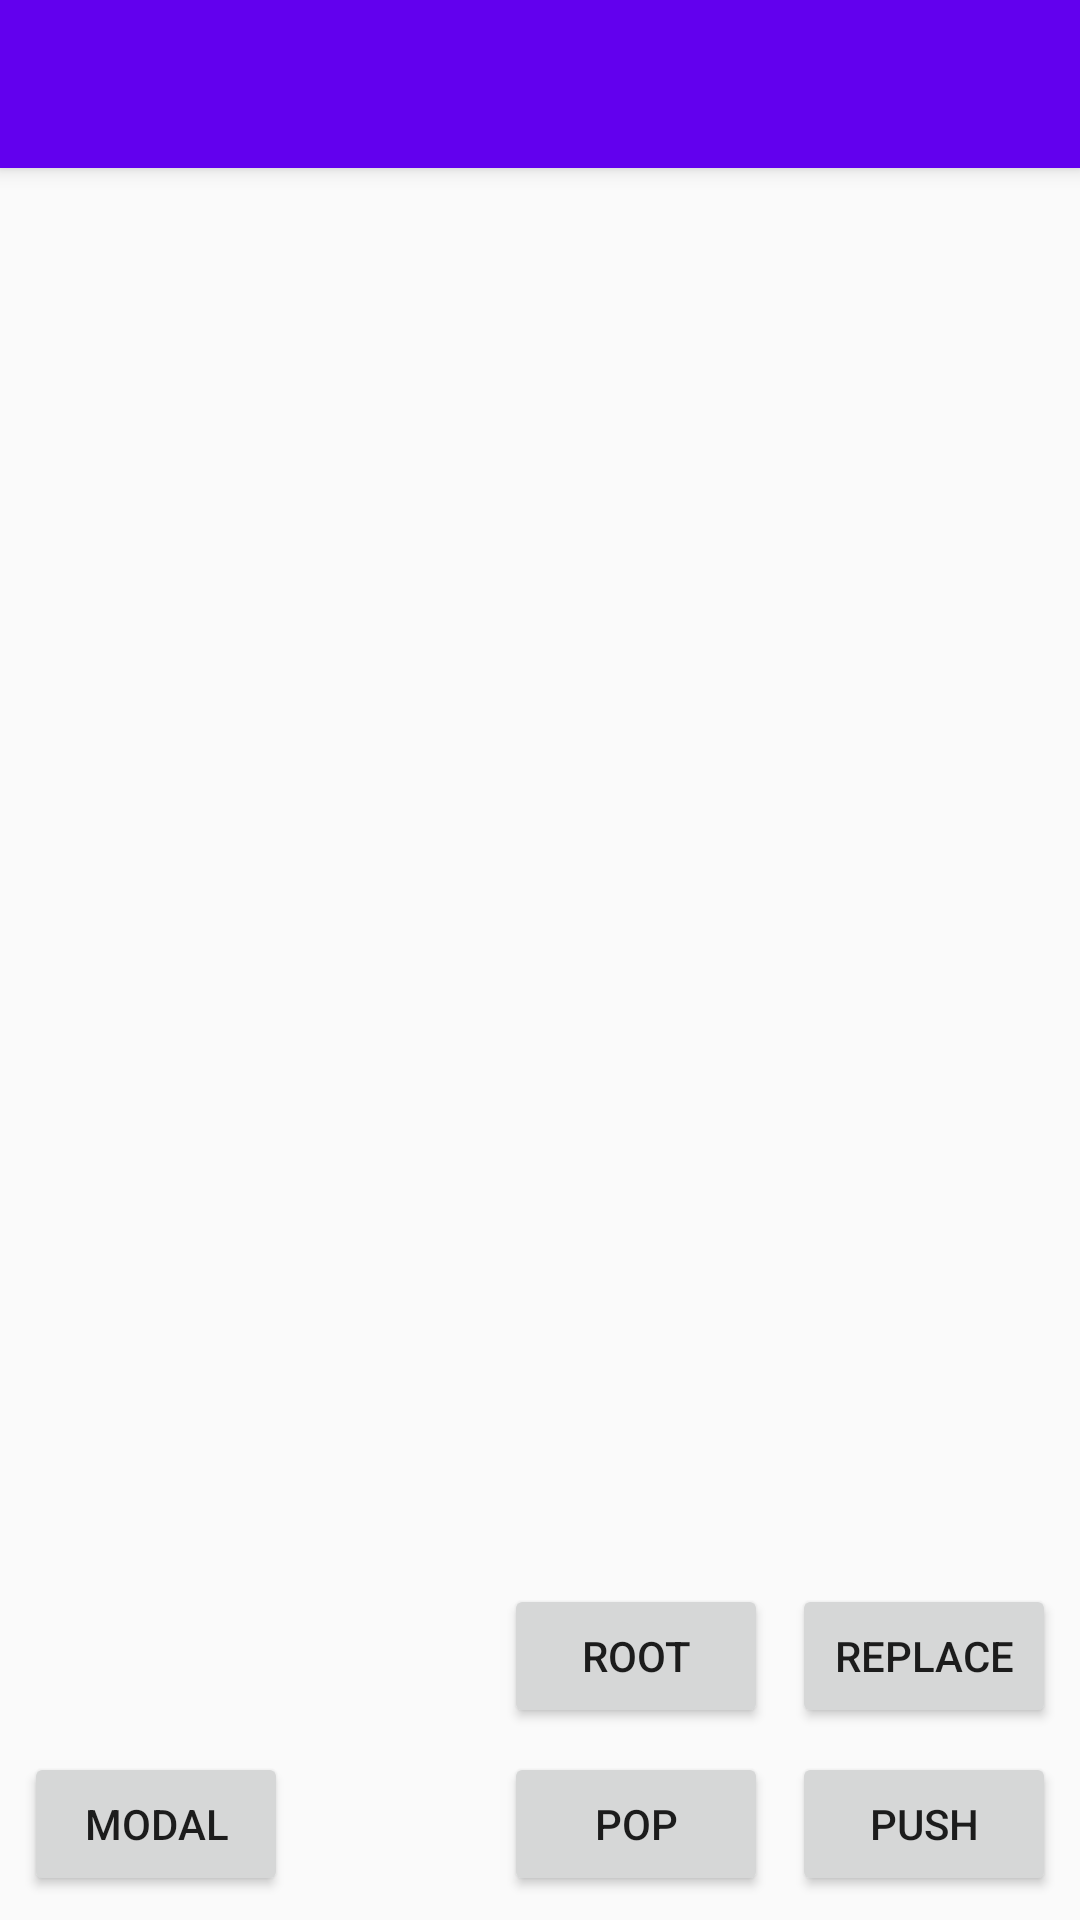

The Android layout XML behind this screen, and the referenced resources:
<!-- AndroidManifest.xml: application theme AppTheme -->
<!-- res/layout/fragment_navigation_stack.xml -->
<?xml version="1.0" encoding="utf-8"?>
<android.support.constraint.ConstraintLayout
    xmlns:android="http://schemas.android.com/apk/res/android"
    xmlns:app="http://schemas.android.com/apk/res-auto"
    xmlns:tools="http://schemas.android.com/tools"
    android:layout_width="match_parent"
    android:layout_height="match_parent"
    tools:context=".navigation.NavigationStackFragment">

    <android.support.v7.widget.Toolbar
        android:id="@+id/toolbar"
        android:layout_width="match_parent"
        android:layout_height="wrap_content"
        android:background="?attr/colorPrimary"
        android:elevation="4dp"
        android:minHeight="?attr/actionBarSize"
        android:theme="@style/AppTheme.NoActionBar.PopupOverlay"
        app:layout_constraintEnd_toEndOf="parent"
        app:layout_constraintStart_toStartOf="parent"
        app:layout_constraintTop_toTopOf="parent" />

    <FrameLayout
        android:id="@+id/stack_fragment_container"
        android:layout_width="0dp"
        android:layout_height="0dp"
        app:layout_constraintBottom_toBottomOf="parent"
        app:layout_constraintEnd_toEndOf="parent"
        app:layout_constraintStart_toStartOf="parent"
        app:layout_constraintTop_toBottomOf="@+id/toolbar">

    </FrameLayout>

    <Button
        android:id="@+id/push_button"
        android:layout_width="wrap_content"
        android:layout_height="wrap_content"
        android:layout_marginBottom="8dp"
        android:layout_marginEnd="8dp"
        android:text="push"
        app:layout_constraintBottom_toBottomOf="parent"
        app:layout_constraintEnd_toEndOf="parent" />

    <Button
        android:id="@+id/pop_button"
        android:layout_width="wrap_content"
        android:layout_height="wrap_content"
        android:layout_marginBottom="8dp"
        android:layout_marginEnd="8dp"
        android:text="pop"
        app:layout_constraintBottom_toBottomOf="parent"
        app:layout_constraintEnd_toStartOf="@+id/push_button" />

    <Button
        android:id="@+id/replace_button"
        android:layout_width="wrap_content"
        android:layout_height="wrap_content"
        android:layout_marginBottom="8dp"
        android:layout_marginEnd="8dp"
        android:text="replace"
        app:layout_constraintBottom_toTopOf="@+id/push_button"
        app:layout_constraintEnd_toEndOf="parent" />

    <Button
        android:id="@+id/to_root_button"
        android:layout_width="wrap_content"
        android:layout_height="wrap_content"
        android:layout_marginBottom="8dp"
        android:layout_marginEnd="8dp"
        android:text="root"
        app:layout_constraintBottom_toTopOf="@+id/pop_button"
        app:layout_constraintEnd_toStartOf="@+id/replace_button" />

    <Button
        android:id="@+id/modal_button"
        android:layout_width="wrap_content"
        android:layout_height="wrap_content"
        android:layout_marginBottom="8dp"
        android:layout_marginStart="8dp"
        android:text="modal"
        app:layout_constraintBottom_toBottomOf="parent"
        app:layout_constraintStart_toStartOf="parent" />

</android.support.constraint.ConstraintLayout>
<!-- resources referenced by this layout -->
<resources>
  <style name="AppTheme.NoActionBar.PopupOverlay" parent="ThemeOverlay.AppCompat.Dark">
  
      </style>
  <style name="AppTheme" parent="Theme.AppCompat.Light.NoActionBar">
          
          <item name="colorPrimary">@color/colorPrimary</item>
          <item name="colorPrimaryDark">@color/colorPrimaryDark</item>
          <item name="colorAccent">@color/colorAccent</item>
      </style>
  <!-- not gathered from this repository: default colours our renderer supplied (Android Studio template values) -->
  <color name="colorPrimary">#FF6200EE</color>
  <color name="colorPrimaryDark">#FF3700B3</color>
  <color name="colorAccent">#FF03DAC5</color>
</resources>
